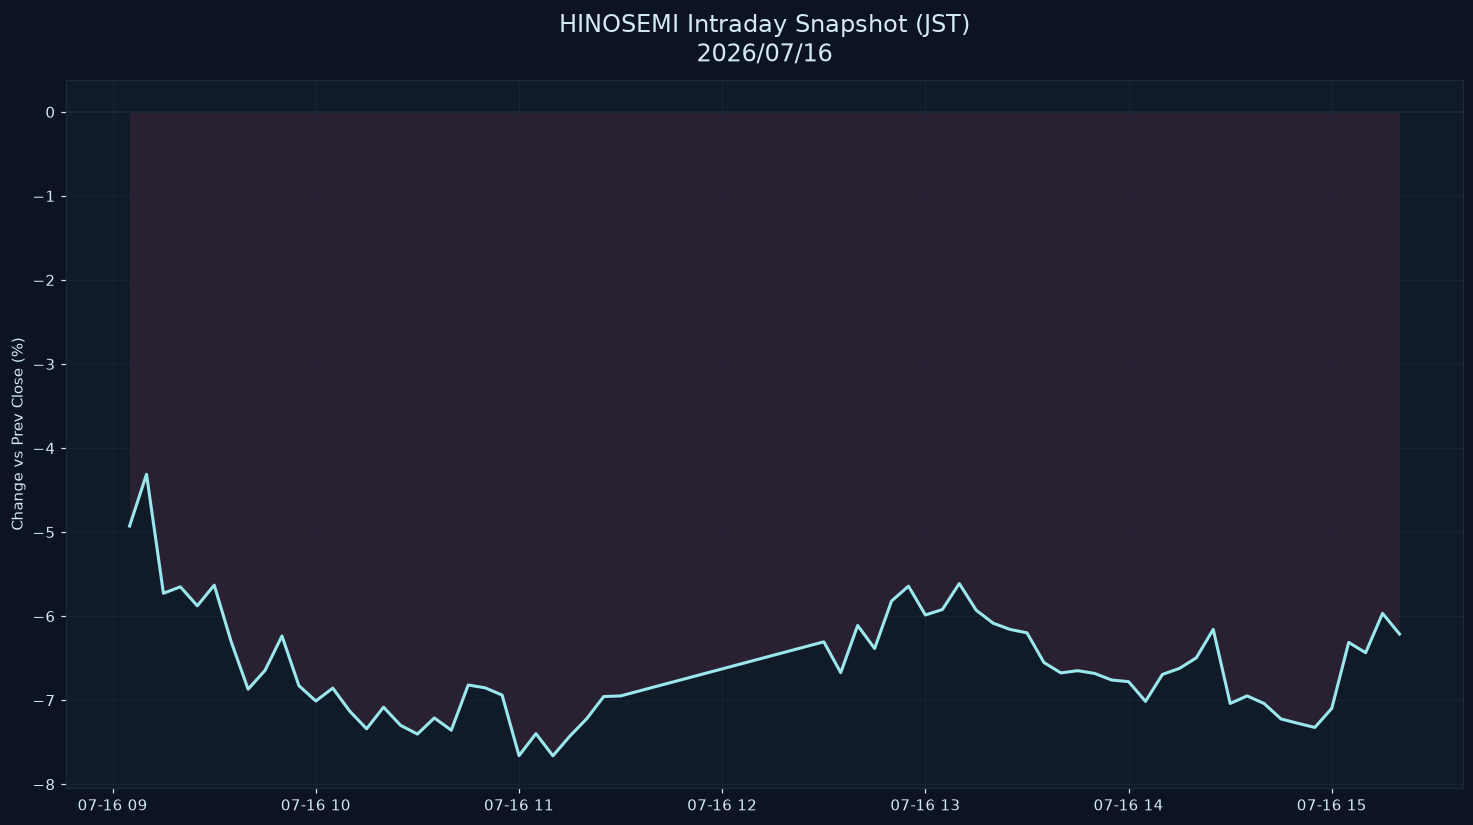

Values plotted in this chart, from the file beside it:
datetime_jst, pct
2026-07-16 09:05:00+09:00, -4.928
2026-07-16 09:10:00+09:00, -4.312
2026-07-16 09:15:00+09:00, -5.728
2026-07-16 09:20:00+09:00, -5.651
2026-07-16 09:25:00+09:00, -5.877
2026-07-16 09:30:00+09:00, -5.631
2026-07-16 09:35:00+09:00, -6.304
2026-07-16 09:40:00+09:00, -6.87
2026-07-16 09:45:00+09:00, -6.645
2026-07-16 09:50:00+09:00, -6.236
2026-07-16 09:55:00+09:00, -6.827
2026-07-16 10:00:00+09:00, -7.01
2026-07-16 10:05:00+09:00, -6.856
2026-07-16 10:10:00+09:00, -7.13
2026-07-16 10:15:00+09:00, -7.341
2026-07-16 10:20:00+09:00, -7.083
2026-07-16 10:25:00+09:00, -7.299
2026-07-16 10:30:00+09:00, -7.403
2026-07-16 10:35:00+09:00, -7.211
2026-07-16 10:40:00+09:00, -7.358
2026-07-16 10:45:00+09:00, -6.819
2026-07-16 10:50:00+09:00, -6.853
2026-07-16 10:55:00+09:00, -6.939
2026-07-16 11:00:00+09:00, -7.66
2026-07-16 11:05:00+09:00, -7.398
2026-07-16 11:10:00+09:00, -7.662
2026-07-16 11:15:00+09:00, -7.428
2026-07-16 11:20:00+09:00, -7.22
2026-07-16 11:25:00+09:00, -6.957
2026-07-16 11:30:00+09:00, -6.949
2026-07-16 12:30:00+09:00, -6.306
2026-07-16 12:35:00+09:00, -6.673
2026-07-16 12:40:00+09:00, -6.111
2026-07-16 12:45:00+09:00, -6.386
2026-07-16 12:50:00+09:00, -5.82
2026-07-16 12:55:00+09:00, -5.644
2026-07-16 13:00:00+09:00, -5.986
2026-07-16 13:05:00+09:00, -5.922
2026-07-16 13:10:00+09:00, -5.612
2026-07-16 13:15:00+09:00, -5.929
2026-07-16 13:20:00+09:00, -6.084
2026-07-16 13:25:00+09:00, -6.158
2026-07-16 13:30:00+09:00, -6.199
2026-07-16 13:35:00+09:00, -6.552
2026-07-16 13:40:00+09:00, -6.676
2026-07-16 13:45:00+09:00, -6.649
2026-07-16 13:50:00+09:00, -6.682
2026-07-16 13:55:00+09:00, -6.76
2026-07-16 14:00:00+09:00, -6.78
2026-07-16 14:05:00+09:00, -7.014
2026-07-16 14:10:00+09:00, -6.693
2026-07-16 14:15:00+09:00, -6.623
2026-07-16 14:20:00+09:00, -6.496
2026-07-16 14:25:00+09:00, -6.158
2026-07-16 14:30:00+09:00, -7.039
2026-07-16 14:35:00+09:00, -6.949
2026-07-16 14:40:00+09:00, -7.039
2026-07-16 14:45:00+09:00, -7.223
2026-07-16 14:50:00+09:00, -7.275
2026-07-16 14:55:00+09:00, -7.324
... 5 more rows
